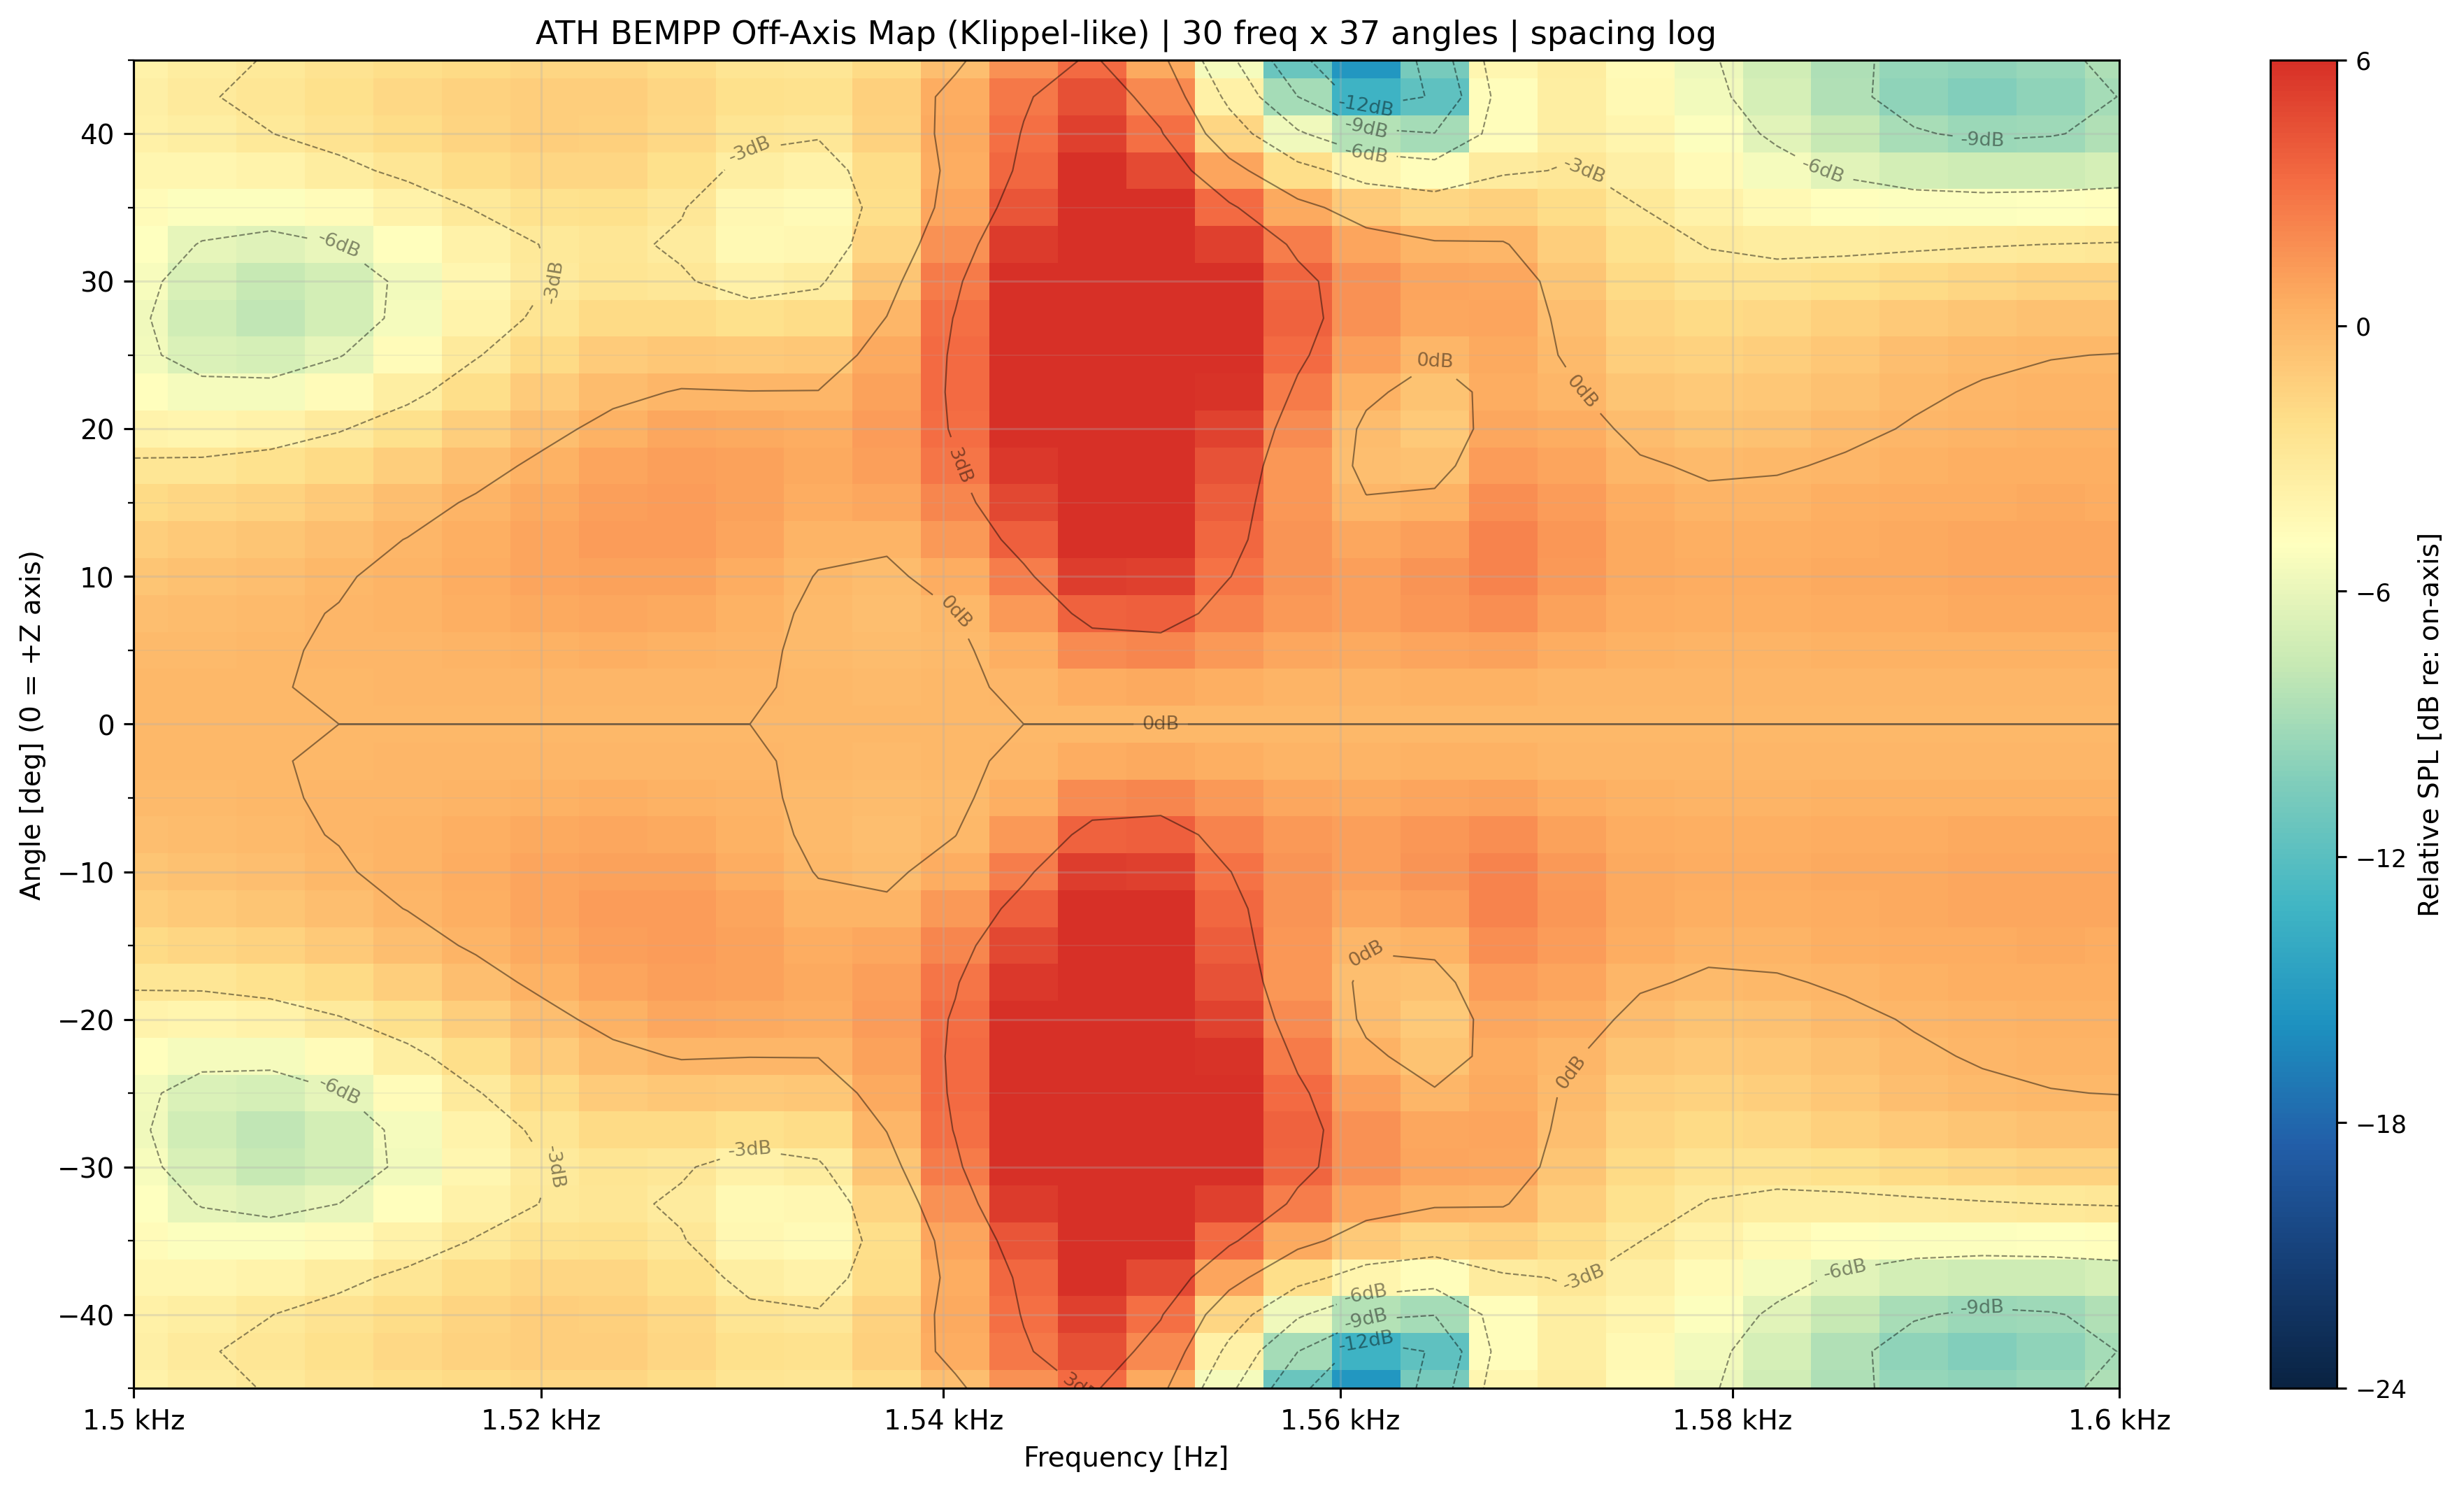

Values plotted in this chart, from the file beside it:
freq_hz, angle_deg, spl_db
1500, -45, 85.97
1500, -42.5, 86.2
1500, -40, 86.02
1500, -37.5, 85.6
1500, -35, 85.13
1500, -32.5, 84.71
1500, -30, 84.35
1500, -27.5, 84.1
1500, -25, 84.19
1500, -22.5, 84.82
1500, -20, 85.86
1500, -17.5, 86.93
1500, -15, 87.84
1500, -12.5, 88.52
1500, -10, 89.01
1500, -7.5, 89.34
1500, -5, 89.55
1500, -2.5, 89.67
1500, 0, 89.71
1500, 2.5, 89.67
1500, 5, 89.55
1500, 7.5, 89.34
1500, 10, 89.01
1500, 12.5, 88.52
1500, 15, 87.84
1500, 17.5, 86.93
1500, 20, 85.86
1500, 22.5, 84.82
1500, 25, 84.19
1500, 27.5, 84.1
1500, 30, 84.35
1500, 32.5, 84.71
1500, 35, 85.13
1500, 37.5, 85.6
1500, 40, 86.02
1500, 42.5, 86.2
1500, 45, 85.97
1503, -45, 86.31
1503, -42.5, 86.52
1503, -40, 86.22
1503, -37.5, 85.5
1503, -35, 84.53
1503, -32.5, 83.54
1503, -30, 82.74
1503, -27.5, 82.44
1503, -25, 82.93
1503, -22.5, 84.15
1503, -20, 85.62
1503, -17.5, 86.94
1503, -15, 87.94
1503, -12.5, 88.64
1503, -10, 89.09
1503, -7.5, 89.37
1503, -5, 89.53
1503, -2.5, 89.61
1503, 0, 89.63
1503, 2.5, 89.61
1503, 5, 89.53
1503, 7.5, 89.37
1503, 10, 89.09
... 1,050 more rows
